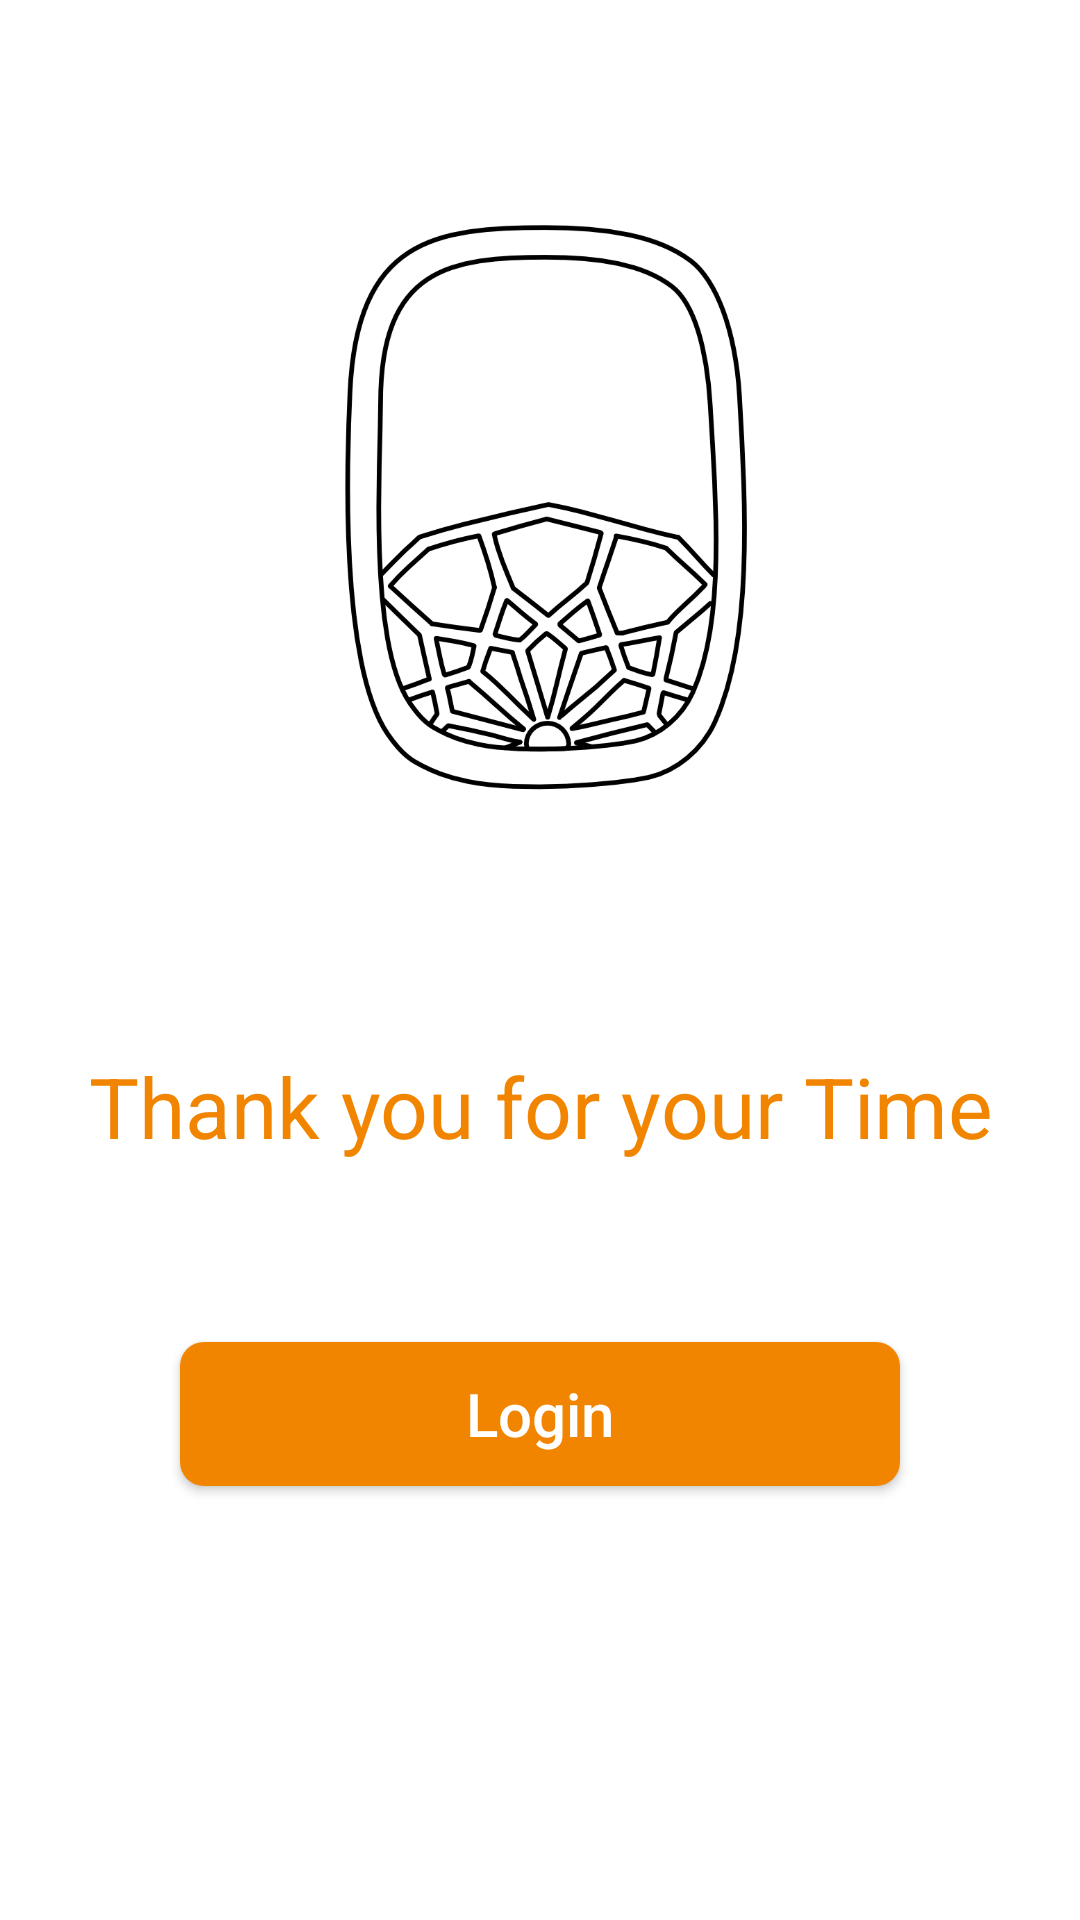

The Android layout XML behind this screen, and the referenced resources:
<!-- AndroidManifest.xml: application theme Theme.Magharib -->
<!-- res/layout/activity_start_journey.xml -->
<?xml version="1.0" encoding="utf-8"?>

<LinearLayout xmlns:android="http://schemas.android.com/apk/res/android"
    xmlns:tools="http://schemas.android.com/tools"
    android:layout_width="match_parent"
    android:layout_height="match_parent"
    android:background="@color/white"
    android:orientation="vertical"
    tools:context=".Traveler.StartJourneyActivity">


    <androidx.appcompat.widget.AppCompatImageView
        android:layout_width="match_parent"
        android:layout_height="250dp"
        android:layout_marginStart="@dimen/dp50"
        android:layout_marginTop="@dimen/dp50"
        android:layout_marginEnd="@dimen/dp50"
        android:src="@drawable/logo" />

    <androidx.appcompat.widget.AppCompatTextView
        android:layout_width="wrap_content"
        android:layout_height="wrap_content"
        android:layout_gravity="center"
        android:layout_marginTop="@dimen/dp50"
        android:gravity="center"
        android:text="@string/thank_you_your_time"
        android:textColor="@color/orange"
        android:textSize="@dimen/sp28" />

    <androidx.appcompat.widget.AppCompatButton
        android:id="@+id/btn_start_journey"
        android:layout_width="match_parent"
        android:layout_height="wrap_content"
        android:layout_marginStart="@dimen/dp60"
        android:layout_marginTop="@dimen/dp60"
        android:layout_marginEnd="@dimen/dp60"
        android:background="@drawable/shape_btn"
        android:text="@string/login"
        android:textAllCaps="false"
        android:textColor="@color/white"
        android:textSize="@dimen/sp20" />

</LinearLayout>
<!-- resources referenced by this layout -->
<resources>
  <color name="orange">#f28500</color>
  <color name="white">#FFFFFFFF</color>
  <dimen name="dp50">50dp</dimen>
  <dimen name="dp60">60dp</dimen>
  <dimen name="sp20">20sp</dimen>
  <dimen name="sp28">28sp</dimen>
  <!-- drawable logo: png bitmap (drawable, 89058 bytes) -->
  <!-- drawable shape_btn (drawable) -->
  <?xml version="1.0" encoding="utf-8"?>
  
  <ripple xmlns:android="http://schemas.android.com/apk/res/android"
      xmlns:tools="http://schemas.android.com/tools"
      android:color="#CF7201"
      tools:ignore="NewApi">
      <item>
          <shape>
              <solid android:color="@color/orange" />
              <corners android:radius="@dimen/dp8" />
          </shape>
      </item>
  </ripple>
  <string name="login">Login</string>
  <string name="thank_you_your_time">Thank you for your Time</string>
  <style name="Theme.Magharib" parent="Theme.MaterialComponents.DayNight.NoActionBar">
          
          <item name="colorPrimary">@color/purple_500</item>
          <item name="colorPrimaryVariant">@color/purple_700</item>
          <item name="colorOnPrimary">@color/white</item>
          
          <item name="colorSecondary">@color/teal_200</item>
          <item name="colorSecondaryVariant">@color/teal_700</item>
          <item name="colorOnSecondary">@color/black</item>
          
          <item name="android:statusBarColor" tools:targetApi="l">?attr/colorPrimaryVariant</item>
          
      </style>
  <dimen name="dp8">8dp</dimen>
  <color name="purple_500">#FF6200EE</color>
  <color name="purple_700">#181819</color>
  <color name="teal_200">#f28500</color>
  <color name="teal_700">#FF018786</color>
  <color name="black">#FF000000</color>
</resources>
